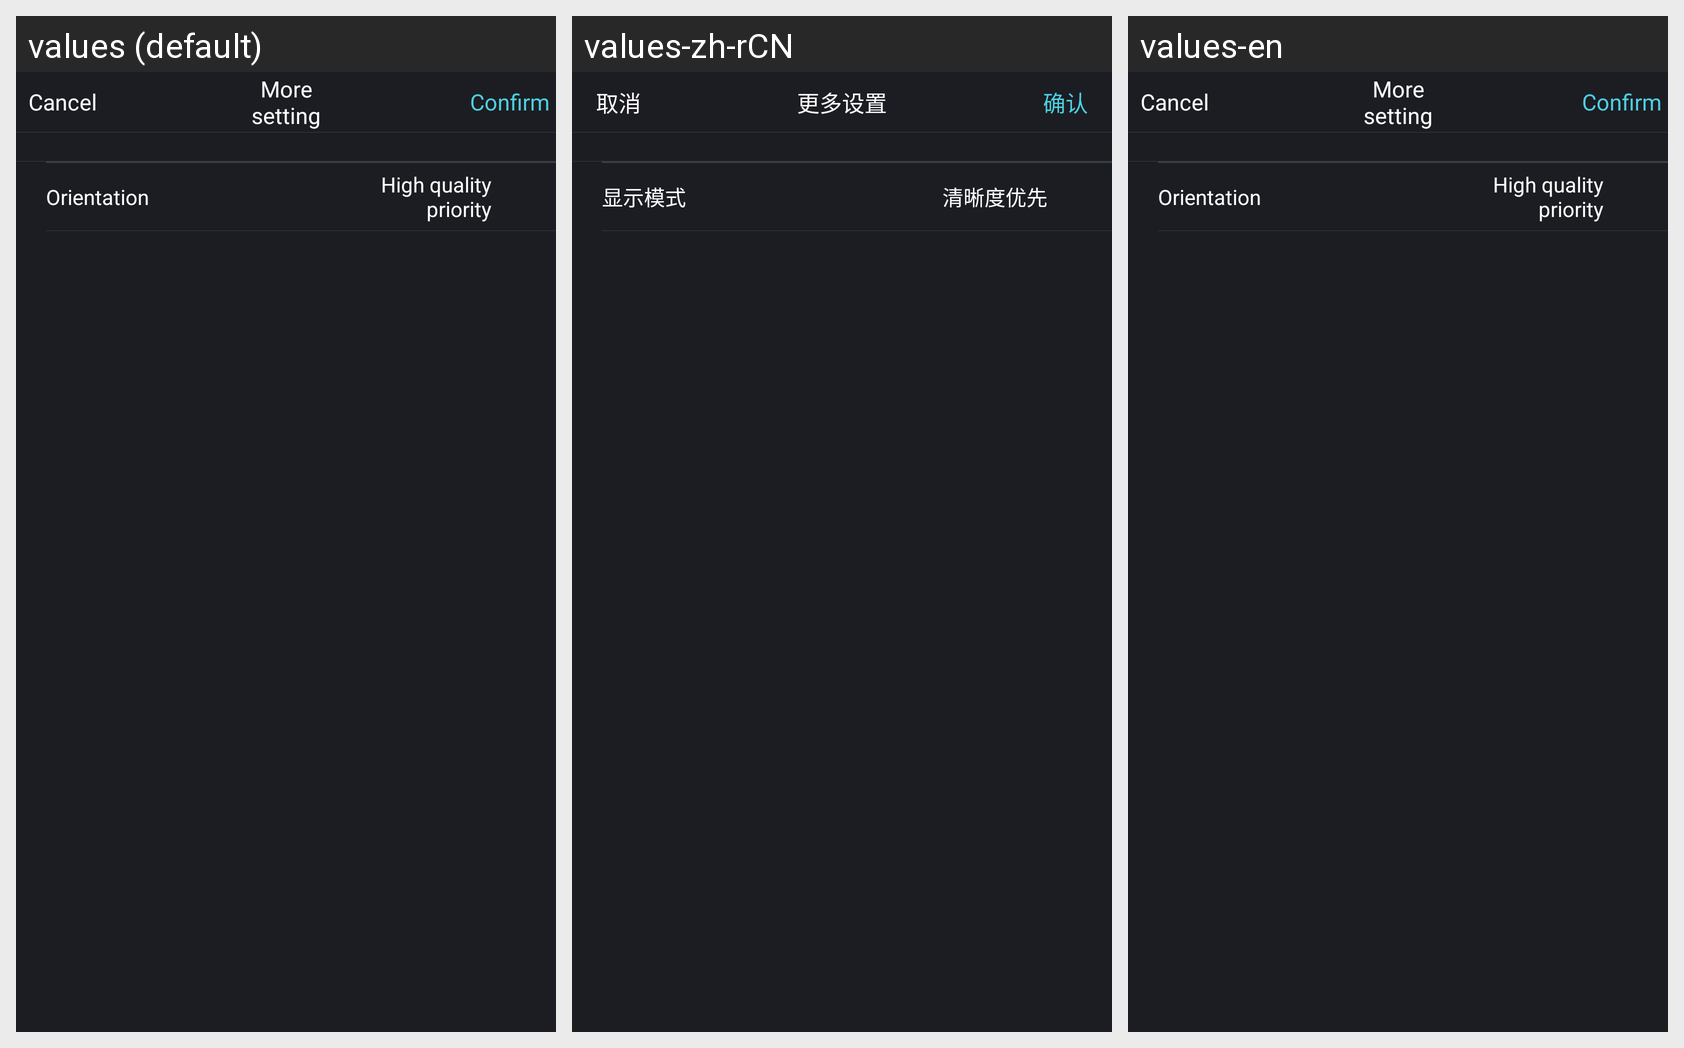

Strings drawn on this Android screen and how each of the app's shown locales translates them:
Android screen res/layout/push_more.xml rendered under 3 locales, left to right: values (default), values-zh-rCN, values-en. Device: Nexus 5 (rendered at 1080×1920; each locale shown at half size, 540×960, under a caption strip naming it); theme AppTheme.
Strings drawn on this screen, with the default value and each locale's value (text and hints the layout hard-codes, and strings that could not be matched under every locale, appear in the picture but are not listed):

cancle
  values: Cancel
  values-zh-rCN: 取消
  values-en: Cancel

more_setting_button
  values: More setting
  values-zh-rCN: 更多设置
  values-en: More setting

btn_confirm
  values: Confirm
  values-zh-rCN: 确认
  values-en: Confirm

landscape_model
  values: Orientation
  values-zh-rCN: 显示模式
  values-en: Orientation

quality_resolution_first
  values: High quality priority
  values-zh-rCN: 清晰度优先
  values-en: High quality priority
